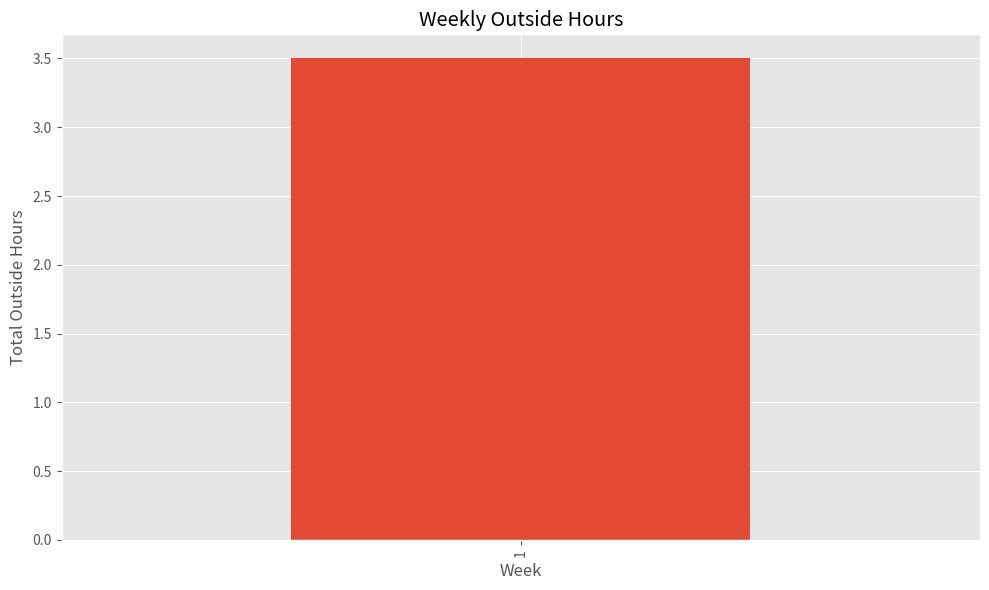
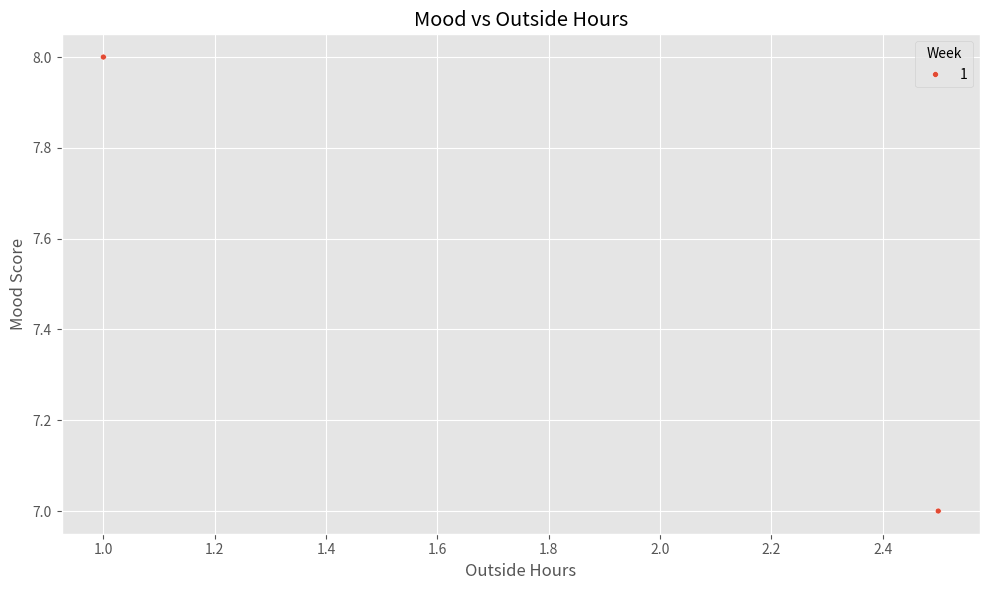

Source code (Python) for these figures, in order: (Note: this script raises an exception after producing the figures.)
import pandas as pd
from datetime import datetime
import matplotlib.pyplot as plt
import seaborn as sns

# 假设你有多个数据条目存储在列表中
data_list = [
    {
        'Week': 1,
        'Title': 'Project Meeting',
        'OutsideHour': 2.5,
        'Mood': 7,
        'Description': 'Discussed project milestones',
        'Created_time': '2025-01-01T10:00:00.000Z'
    },
    {
        'Week': 1,
        'Title': 'Team Lunch',
        'OutsideHour': 1.0,
        'Mood': 8,
        'Description': 'Casual team bonding',
        'Created_time': '2025-01-02T12:30:00.000Z'
    },
    # ... 更多数据
]
# Convert to DataFrame
df = pd.DataFrame(data_list)

# Data cleaning and preprocessing
df['Created_time'] = pd.to_datetime(df['Created_time'])
df['Date'] = df['Created_time'].dt.date
df['Hour'] = df['Created_time'].dt.hour

# Set style to a valid option
plt.style.use('ggplot')  # Replaced 'seaborn' with 'ggplot'

# Visualizations
# Weekly Outside Hours Bar Plot
plt.figure(figsize=(10, 6))
df.groupby('Week')['OutsideHour'].sum().plot(kind='bar')
plt.title('Weekly Outside Hours')
plt.xlabel('Week')
plt.ylabel('Total Outside Hours')
plt.tight_layout()
plt.show()

# Mood vs Outside Hours Scatter Plot
plt.figure(figsize=(10, 6))
sns.scatterplot(data=df, x='OutsideHour', y='Mood', hue='Week', size='Week')
plt.title('Mood vs Outside Hours')
plt.xlabel('Outside Hours')
plt.ylabel('Mood Score')
plt.tight_layout()
plt.show()

# 1. 转换为 DataFrame
df = pd.DataFrame(data_list)

# 2. 数据清洗和预处理
# 转换时间格式
df['Created_time'] = pd.to_datetime(df['Created_time'])

# 提取日期和小时
df['Date'] = df['Created_time'].dt.date
df['Hour'] = df['Created_time'].dt.hour

# 检查缺失值
print("缺失值统计：")
print(df.isnull().sum())

# 3. 基本统计分析
print("\n基本统计信息：")
print(df.describe())

# 4. 分组分析
# 按周统计户外时间和心情
weekly_stats = df.groupby('Week')[['OutsideHour', 'Mood']].agg(['mean', 'sum', 'count'])
print("\n每周统计：")
print(weekly_stats)

# 5. 相关性分析
correlation = df[['OutsideHour', 'Mood']].corr()
print("\n户外时间与心情的相关性：")
print(correlation)

# 6. 可视化
plt.style.use('seaborn')

# 6.1 每周户外时间柱状图
plt.figure(figsize=(10, 6))
df.groupby('Week')['OutsideHour'].sum().plot(kind='bar')
plt.title('Weekly Outside Hours')
plt.xlabel('Week')
plt.ylabel('Total Outside Hours')
plt.tight_layout()
plt.show()

# 6.2 心情与户外时间散点图
plt.figure(figsize=(10, 6))
sns.scatterplot(data=df, x='OutsideHour', y='Mood', hue='Week', size='Week')
plt.title('Mood vs Outside Hours')
plt.xlabel('Outside Hours')
plt.ylabel('Mood Score')
plt.tight_layout()
plt.show()

# 7. 文本分析（Description）
# 简单的情感词频统计
from collections import Counter
words = ' '.join(df['Description']).lower().split()
word_freq = Counter(words)
print("\n描述文本词频统计（前10）：")
print(word_freq.most_common(10))

# 8. 按时间段分析
df['Time_of_Day'] = pd.cut(df['Hour'],
                          bins=[0, 6, 12, 18, 24],
                          labels=['Night', 'Morning', 'Afternoon', 'Evening'])
time_stats = df.groupby('Time_of_Day')[['Mood', 'OutsideHour']].mean()
print("\n按时间段的平均心情和户外时间：")
print(time_stats)